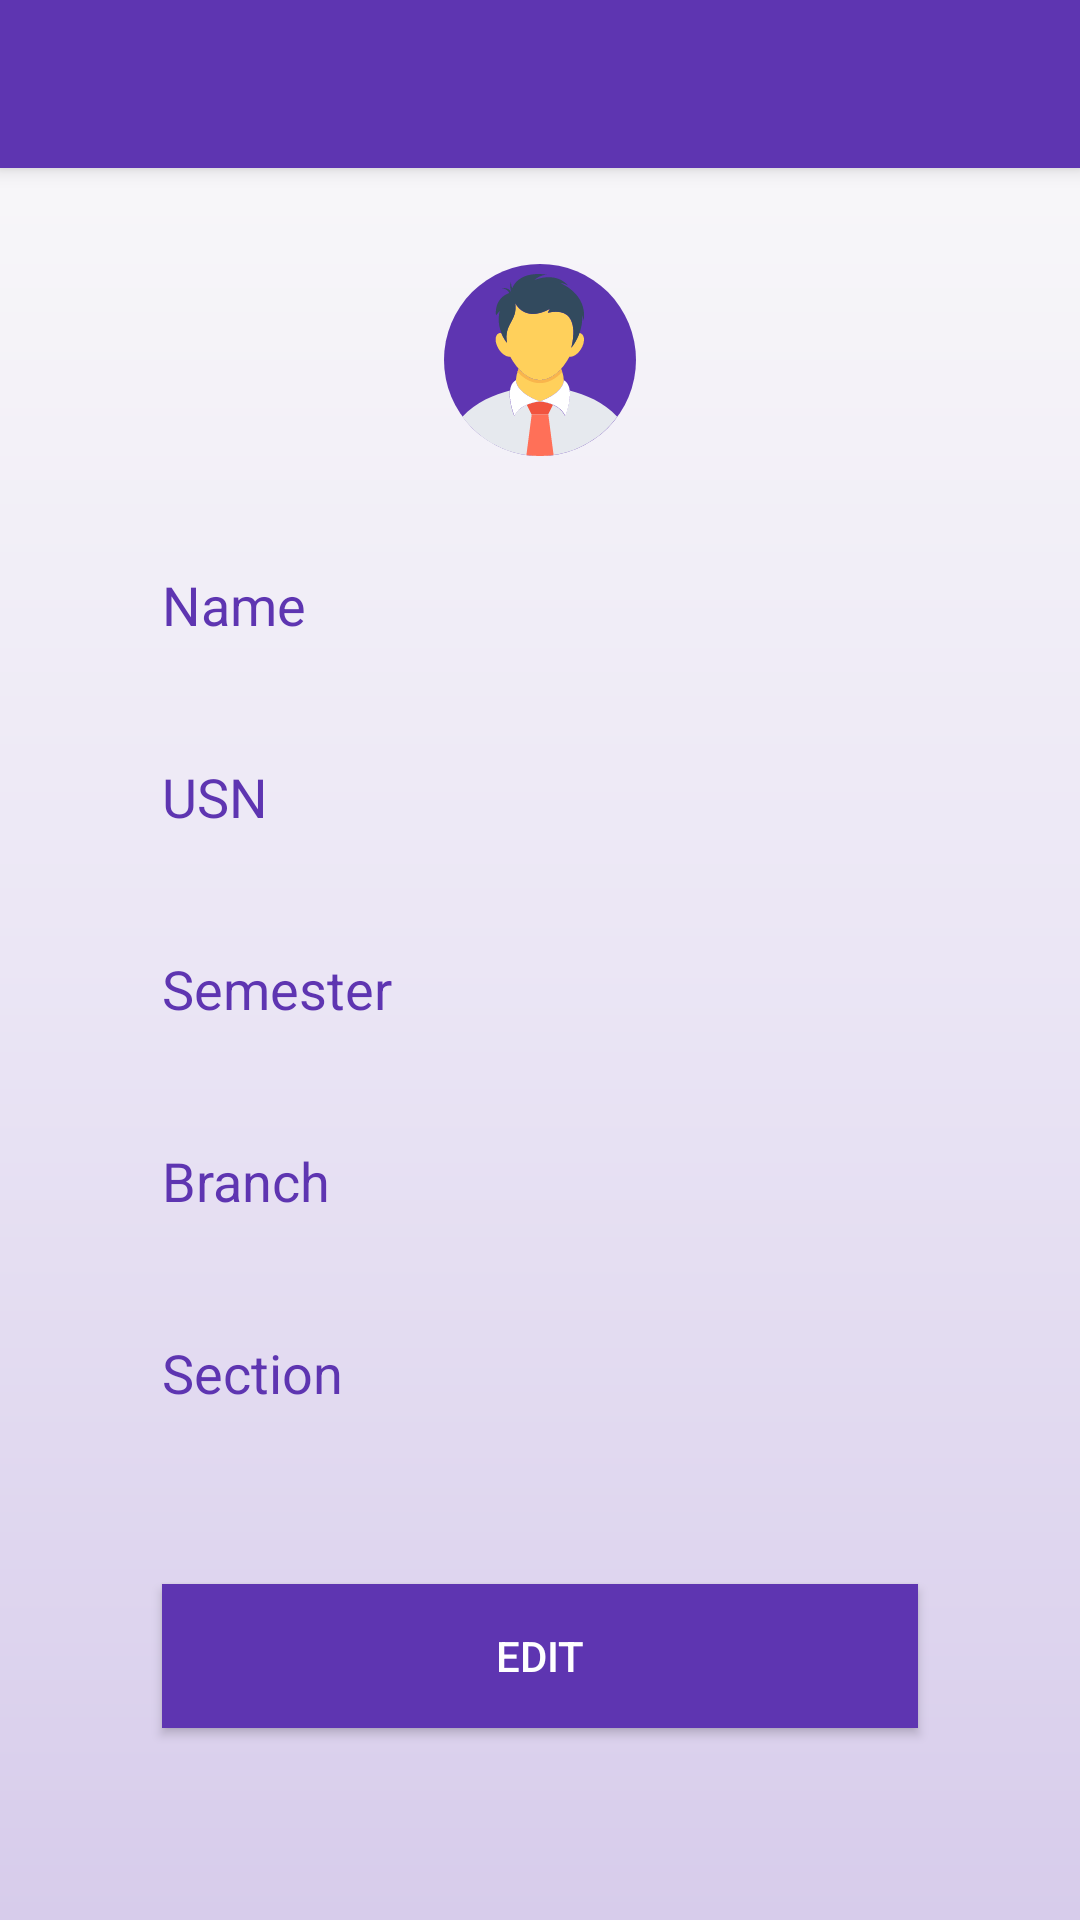

The Android layout XML behind this screen, and the referenced resources:
<!-- AndroidManifest.xml: application theme AppTheme -->
<!-- res/layout/activity_user_profile.xml -->
<?xml version="1.0" encoding="utf-8"?>
<android.support.constraint.ConstraintLayout xmlns:android="http://schemas.android.com/apk/res/android"
    xmlns:app="http://schemas.android.com/apk/res-auto"
    xmlns:tools="http://schemas.android.com/tools"
    android:layout_width="match_parent"
    android:layout_height="match_parent"
    android:layout_marginRight="0dp"
    android:background="@drawable/main_bk"
    tools:context=".User_profile_Activity">

    <android.support.v7.widget.Toolbar
        android:id="@+id/toolbar"
        android:layout_width="match_parent"
        android:layout_height="wrap_content"
        android:background="@color/colorPrimary"
        android:elevation="4dp"
        android:theme="@style/ThemeOverlay.AppCompat.Dark.ActionBar"
        app:layout_constraintEnd_toEndOf="parent"
        app:layout_constraintHorizontal_bias="1.0"
        app:layout_constraintStart_toStartOf="parent"
        app:layout_constraintTop_toTopOf="parent"
        app:popupTheme="@style/ThemeOverlay.AppCompat.Light" />


    <ImageView
        android:id="@+id/Fphoto"
        android:layout_width="0dp"
        android:layout_height="0dp"
        android:layout_marginStart="8dp"
        android:layout_marginTop="32dp"
        android:layout_marginEnd="8dp"
        android:layout_marginBottom="8dp"
        app:layout_constraintBottom_toTopOf="@+id/guideline19"
        app:layout_constraintDimensionRatio="1:1"
        app:layout_constraintEnd_toEndOf="parent"
        app:layout_constraintStart_toStartOf="parent"
        app:layout_constraintTop_toBottomOf="@+id/toolbar"
        app:srcCompat="@drawable/user_profile_icon" />

    <android.support.constraint.Guideline
        android:id="@+id/guideline19"
        android:layout_width="wrap_content"
        android:layout_height="wrap_content"
        android:orientation="horizontal"
        app:layout_constraintGuide_percent="0.25" />

    <android.support.constraint.Guideline
        android:id="@+id/guideline20"
        android:layout_width="wrap_content"
        android:layout_height="wrap_content"
        android:orientation="vertical"
        app:layout_constraintGuide_percent="0.5" />

    <TextView
        android:id="@+id/textView"
        android:layout_width="0dp"
        android:layout_height="wrap_content"
        android:layout_marginEnd="8dp"
        android:gravity="start"
        android:includeFontPadding="false"
        android:text="Name"
        android:textColor="@color/colorPrimary"
        android:textSize="18sp"
        app:layout_constraintEnd_toStartOf="@+id/guideline20"
        app:layout_constraintStart_toStartOf="@+id/guideline22"
        app:layout_constraintTop_toTopOf="@+id/guideline21" />

    <android.support.constraint.Guideline
        android:id="@+id/guideline21"
        android:layout_width="wrap_content"
        android:layout_height="wrap_content"
        android:orientation="horizontal"
        app:layout_constraintBottom_toBottomOf="parent"
        app:layout_constraintGuide_percent="0.3"
        app:layout_constraintTop_toTopOf="parent" />

    <android.support.constraint.Guideline
        android:id="@+id/guideline22"
        android:layout_width="wrap_content"
        android:layout_height="wrap_content"
        android:orientation="vertical"
        app:layout_constraintGuide_percent="0.15" />

    <android.support.constraint.Guideline
        android:id="@+id/guideline23"
        android:layout_width="wrap_content"
        android:layout_height="wrap_content"
        android:orientation="vertical"
        app:layout_constraintGuide_percent="0.85" />

    <TextView
        android:id="@+id/name"
        android:layout_width="0dp"
        android:layout_height="wrap_content"
        android:layout_marginStart="8dp"
        android:textColor="@color/colorPrimary"
        android:textSize="18sp"
        app:layout_constraintBottom_toBottomOf="@+id/textView"
        app:layout_constraintEnd_toStartOf="@+id/guideline23"
        app:layout_constraintStart_toStartOf="@+id/guideline20"
        app:layout_constraintTop_toTopOf="@+id/textView" />

    <android.support.constraint.Guideline
        android:id="@+id/guideline25"
        android:layout_width="wrap_content"
        android:layout_height="wrap_content"
        android:orientation="horizontal"
        app:layout_constraintGuide_percent="0.4" />

    <android.support.constraint.Guideline
        android:id="@+id/guideline26"
        android:layout_width="wrap_content"
        android:layout_height="wrap_content"
        android:orientation="horizontal"
        app:layout_constraintGuide_percent="0.5" />

    <android.support.constraint.Guideline
        android:id="@+id/guideline27"
        android:layout_width="wrap_content"
        android:layout_height="wrap_content"
        android:orientation="horizontal"
        app:layout_constraintGuide_percent="0.6" />

    <android.support.constraint.Guideline
        android:id="@+id/guideline28"
        android:layout_width="wrap_content"
        android:layout_height="wrap_content"
        android:orientation="horizontal"
        app:layout_constraintGuide_percent="0.7" />


    <TextView
        android:id="@+id/usn"
        android:layout_width="0dp"
        android:layout_height="wrap_content"
        android:layout_marginStart="8dp"
        android:gravity="start"
        android:textColor="@color/colorPrimary"
        android:textSize="18sp"
        app:layout_constraintBottom_toBottomOf="@+id/textView4"
        app:layout_constraintEnd_toStartOf="@+id/guideline23"
        app:layout_constraintStart_toStartOf="@+id/guideline20"
        app:layout_constraintTop_toTopOf="@+id/textView4" />

    <TextView
        android:id="@+id/textView4"
        android:layout_width="0dp"
        android:layout_height="wrap_content"
        android:layout_marginEnd="8dp"
        android:layout_weight="1"
        android:gravity="start"
        android:includeFontPadding="false"
        android:text="USN"
        android:textColor="@color/colorPrimary"
        android:textSize="18sp"
        app:layout_constraintEnd_toStartOf="@+id/guideline20"
        app:layout_constraintStart_toStartOf="@+id/guideline22"
        app:layout_constraintTop_toTopOf="@+id/guideline25" />

    <TextView
        android:id="@+id/sem"
        android:layout_width="0dp"
        android:layout_height="wrap_content"
        android:layout_marginStart="8dp"
        android:layout_weight="1"
        android:gravity="start"
        android:inputType="textCapCharacters"
        android:textColor="@color/colorPrimary"
        android:textSize="18sp"
        app:layout_constraintBottom_toBottomOf="@+id/textView5"
        app:layout_constraintEnd_toStartOf="@+id/guideline23"
        app:layout_constraintStart_toStartOf="@+id/guideline20"
        app:layout_constraintTop_toTopOf="@+id/textView5"
        app:met_underlineColor="@color/white" />


    <TextView
        android:id="@+id/textView5"
        android:layout_width="0dp"
        android:layout_height="wrap_content"
        android:layout_marginEnd="8dp"
        android:gravity="start"
        android:includeFontPadding="false"
        android:text="Semester"
        android:textColor="@color/colorPrimary"
        android:textSize="18sp"
        app:layout_constraintEnd_toStartOf="@+id/guideline20"
        app:layout_constraintStart_toStartOf="@+id/guideline22"
        app:layout_constraintTop_toTopOf="@+id/guideline26" />

    <TextView
        android:id="@+id/branch"
        android:layout_width="0dp"
        android:layout_height="wrap_content"
        android:layout_marginStart="8dp"
        android:gravity="start"
        android:textColor="@color/colorPrimary"
        android:textSize="18sp"
        app:layout_constraintBottom_toBottomOf="@+id/textView6"
        app:layout_constraintEnd_toStartOf="@+id/guideline23"
        app:layout_constraintHorizontal_bias="0.0"
        app:layout_constraintStart_toStartOf="@+id/guideline20"
        app:layout_constraintTop_toTopOf="@+id/textView6" />

    <TextView
        android:id="@+id/textView6"
        android:layout_width="0dp"
        android:layout_height="wrap_content"
        android:layout_marginEnd="8dp"
        android:gravity="start"
        android:includeFontPadding="false"
        android:text="Branch"
        android:textColor="@color/colorPrimary"
        android:textSize="18sp"
        app:layout_constraintEnd_toStartOf="@+id/guideline20"
        app:layout_constraintStart_toStartOf="@+id/guideline22"
        app:layout_constraintTop_toTopOf="@+id/guideline27" />

    <TextView
        android:id="@+id/section"
        android:layout_width="0dp"
        android:layout_height="wrap_content"
        android:layout_marginStart="8dp"
        android:gravity="start"
        android:textColor="@color/colorPrimary"
        android:textSize="18sp"
        app:layout_constraintBottom_toBottomOf="@+id/textView7"
        app:layout_constraintEnd_toStartOf="@+id/guideline23"
        app:layout_constraintHorizontal_bias="1.0"
        app:layout_constraintStart_toStartOf="@+id/guideline20"
        app:layout_constraintTop_toTopOf="@+id/textView7" />

    <TextView
        android:id="@+id/textView7"
        android:layout_width="0dp"
        android:layout_height="wrap_content"
        android:layout_marginEnd="8dp"
        android:gravity="start"
        android:includeFontPadding="false"
        android:text="Section"
        android:textColor="@color/colorPrimary"
        android:textSize="18sp"
        app:layout_constraintEnd_toStartOf="@+id/guideline20"
        app:layout_constraintHorizontal_bias="1.0"
        app:layout_constraintStart_toStartOf="@+id/guideline22"
        app:layout_constraintTop_toTopOf="@+id/guideline28" />

    <android.support.constraint.Guideline
        android:id="@+id/guideline30"
        android:layout_width="wrap_content"
        android:layout_height="wrap_content"
        android:orientation="horizontal"
        app:layout_constraintGuide_percent="0.9" />


    <Button
        android:id="@+id/btnEdit"
        android:layout_width="0dp"
        android:layout_height="wrap_content"
        android:background="@color/colorPrimary"
        android:text="EDIT"
        android:textColor="@color/white"
        app:layout_constraintBottom_toTopOf="@+id/guideline30"
        app:layout_constraintEnd_toStartOf="@+id/guideline23"
        app:layout_constraintStart_toStartOf="@+id/guideline22" />

</android.support.constraint.ConstraintLayout>
<!-- resources referenced by this layout -->
<resources>
  <color name="colorPrimary">#5e35b1</color>
  <color name="white">#FFFFFF</color>
  <!-- drawable main_bk (drawable) -->
  <?xml version="1.0" encoding="UTF-8"?>
  <shape xmlns:android="http://schemas.android.com/apk/res/android" android:shape="rectangle" >
  
      <gradient
          android:angle="90"
          android:centerColor="#ebe6f5"
          android:startColor="#d7cceb"
          android:endColor="#fafafa"
          android:type="linear" />
  
      <corners
          android:radius="0dp"/>
  
  </shape>
  <!-- drawable user_profile_icon: vector/xml drawable (drawable, 2791 chars, omitted) -->
  <style name="AppTheme" parent="Theme.AppCompat.Light.NoActionBar">
          
          <item name="colorPrimary">@color/colorPrimary</item>
          <item name="colorPrimaryDark">@color/colorPrimaryDark</item>
          <item name="colorAccent">@color/colorAccent</item>
      </style>
  <color name="colorPrimaryDark">#4527a0</color>
  <color name="colorAccent">#ffab40</color>
</resources>
